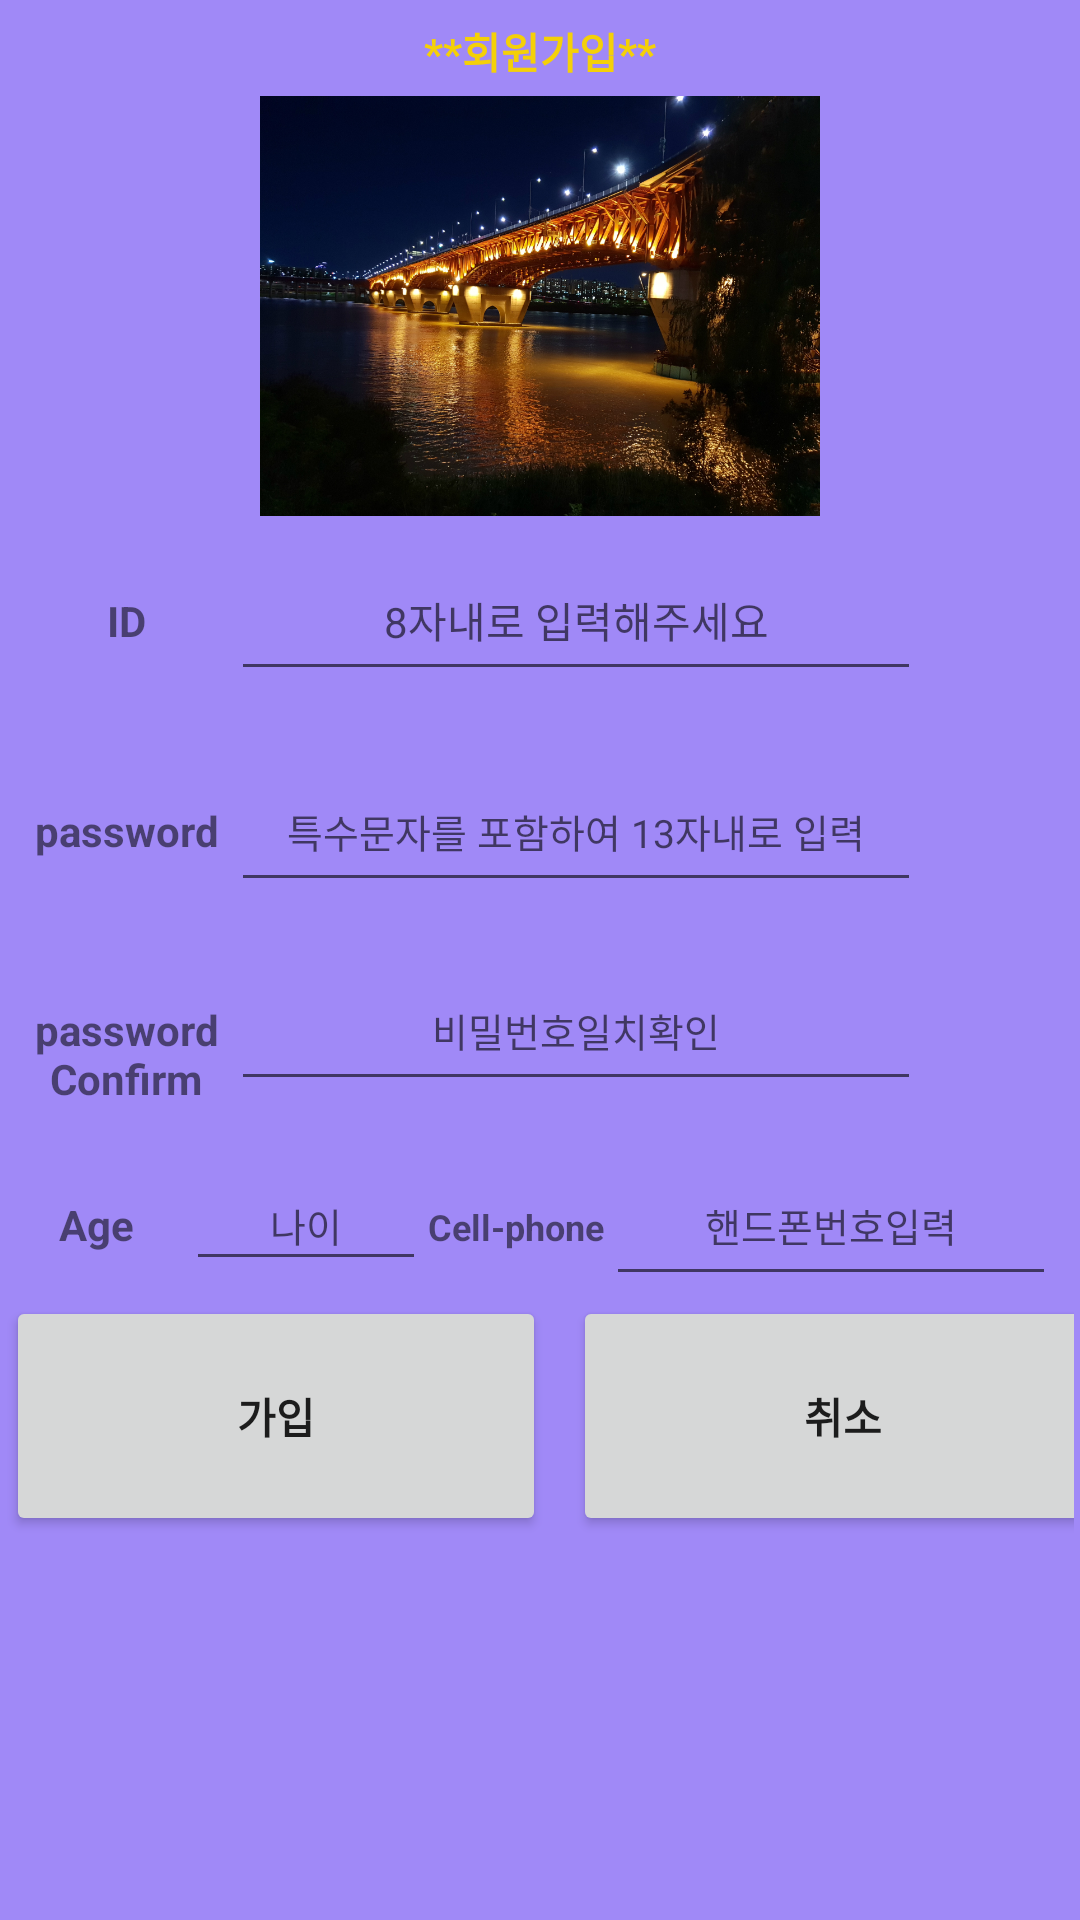

Produce the Android XML layout that renders to this screen, including the resource entries it uses.
<!-- AndroidManifest.xml: application theme AppTheme -->
<!-- res/layout/activity_login.xml -->
<?xml version="1.0" encoding="utf-8"?>
<RelativeLayout xmlns:android="http://schemas.android.com/apk/res/android"
    xmlns:app="http://schemas.android.com/apk/res-auto"
    xmlns:tools="http://schemas.android.com/tools"
    android:layout_width="match_parent"
    android:layout_height="match_parent"
    android:id="@+id/rv1"
    android:padding="2dp"
    android:background="#a089f7"
    tools:context="com.psystudio.myapplication.LoginActivity">

    <TextView
        android:id="@+id/tv1"
        android:layout_width="match_parent"
        android:layout_height="30dp"
        android:text="**회원가입**"
        android:textStyle="bold"
        android:typeface="sans"
        android:textColor="#f4d008"
        android:gravity="center"/>

    <ImageView
        android:id="@+id/iv1"
        android:layout_below="@id/tv1"
        android:layout_width="wrap_content"
        android:layout_height="140dp"
        android:src="@drawable/bridge"/>

    <LinearLayout
        android:id="@+id/lv1"
        android:layout_below="@id/iv1"
        android:layout_width="match_parent"
        android:layout_height="wrap_content"
        android:padding="5dp"
        android:orientation="horizontal">

        <TextView
            android:id="@+id/tv2"
            android:text="ID"
            android:gravity="center"
            android:textStyle="bold"
            android:layout_width="70dp"
            android:layout_height="60dp" />
        <EditText
            android:id="@+id/et1"
            android:layout_width="230dp"
            android:layout_height="50dp"
            android:hint="8자내로 입력해주세요"
            android:textSize="14sp"
            android:gravity="center"
            android:inputType="text"
            android:maxLines="1"
            android:maxLength="15"/>

    </LinearLayout>

        <LinearLayout
            android:id="@+id/lv2"
            android:layout_below="@id/lv1"
            android:orientation="horizontal"
            android:layout_width="match_parent"
            android:layout_height="wrap_content"
            android:padding="5dp">

            <TextView
                android:id="@+id/t3"
                android:text="password"
                android:layout_width="70dp"
                android:layout_height="60dp"
                android:gravity="center"
                android:textStyle="bold"
                android:inputType="text"/>

            <EditText
                android:id="@+id/et2"
                android:layout_width="230dp"
                android:layout_height="50dp"
                android:hint="특수문자를 포함하여 13자내로 입력"
                android:textSize="13sp"
                android:gravity="center"
                android:inputType="text"
                android:maxLines="1"
                android:maxLength="15"/>

        </LinearLayout>

          <LinearLayout
              android:id="@+id/lv3"
              android:layout_below="@id/lv2"
              android:layout_width="match_parent"
              android:layout_height="wrap_content"
              android:padding="5dp"
              android:orientation="horizontal">

              <TextView
                  android:id="@+id/tv4"
                  android:text="passwordConfirm"
                  android:gravity="center"
                  android:textStyle="bold"
                  android:layout_width="70dp"
                  android:layout_height="60dp"
                  />

              <EditText
                  android:id="@+id/et3"
                  android:layout_width="230dp"
                  android:layout_height="50dp"
                  android:hint="비밀번호일치확인"
                  android:gravity="center"
                  android:textSize="13sp"
                  android:maxLines="1"
                  android:maxLength="15"
                  android:inputType="text"/>

          </LinearLayout>


        <LinearLayout
            android:id="@+id/lv4"
            android:layout_below="@+id/lv3"
            android:layout_width="match_parent"
            android:layout_height="wrap_content">

            <TextView
                android:id="@+id/tv5"
                android:text="Age"
                android:layout_width="60dp"
                android:layout_height="40dp"
                android:textStyle="bold"
                android:gravity="center"/>

            <EditText
                android:id="@+id/et4"
                android:layout_width="80dp"
                android:layout_height="40dp"
                android:gravity="center"
                android:textSize="13sp"
                android:hint="나이"
                android:maxLines="1"
                android:maxLength="2"
                android:inputType="number"/>

            <TextView
                android:id="@+id/phone"
                android:text="Cell-phone"
                android:textSize="12sp"
                android:textStyle="bold"
                android:gravity="center"
                android:layout_width="60dp"
                android:layout_height="30dp"
                android:inputType="text"/>

            <EditText
                android:id="@+id/et5"
                android:layout_width="150dp"
                android:layout_height="50dp"
                android:gravity="center"
                android:textSize="13sp"
                android:maxLines="1"
                android:maxLength="15"
                android:hint="핸드폰번호입력"/>

        </LinearLayout>


            <LinearLayout
                android:id="@+id/lv5"
                android:layout_width="match_parent"
                android:layout_height="wrap_content"
                android:layout_below="@id/lv4"
                android:orientation="horizontal">

                <Button
                    android:id="@+id/btn1"
                    android:text="가입"
                    android:layout_width="180dp"
                    android:layout_height="80dp"
                    android:textStyle="bold"/>

                <Button
                    android:id="@+id/btn2"
                    android:text="취소"
                    android:layout_marginLeft="9dp"
                    android:layout_width="180dp"
                    android:layout_height="80dp"
                    android:textStyle="bold"
                    android:onClick="Btn2"
                   />
            </LinearLayout>



</RelativeLayout>
<!-- resources referenced by this layout -->
<resources>
  <!-- drawable bridge: jpg bitmap (drawable, 745339 bytes) -->
  <style name="AppTheme" parent="Theme.AppCompat.Light.DarkActionBar">
          
          <item name="colorPrimary">@color/colorPrimary</item>
          <item name="colorPrimaryDark">@color/colorPrimaryDark</item>
          <item name="colorAccent">@color/colorAccent</item>
      </style>
  <color name="colorPrimary">#f5ad04</color>
  <color name="colorPrimaryDark">#07df61</color>
  <color name="colorAccent">#ea0654</color>
</resources>
